Dataset: Trading_Signals (GitHub, francmeister/Trading_Signals). Classes: buy, sell.

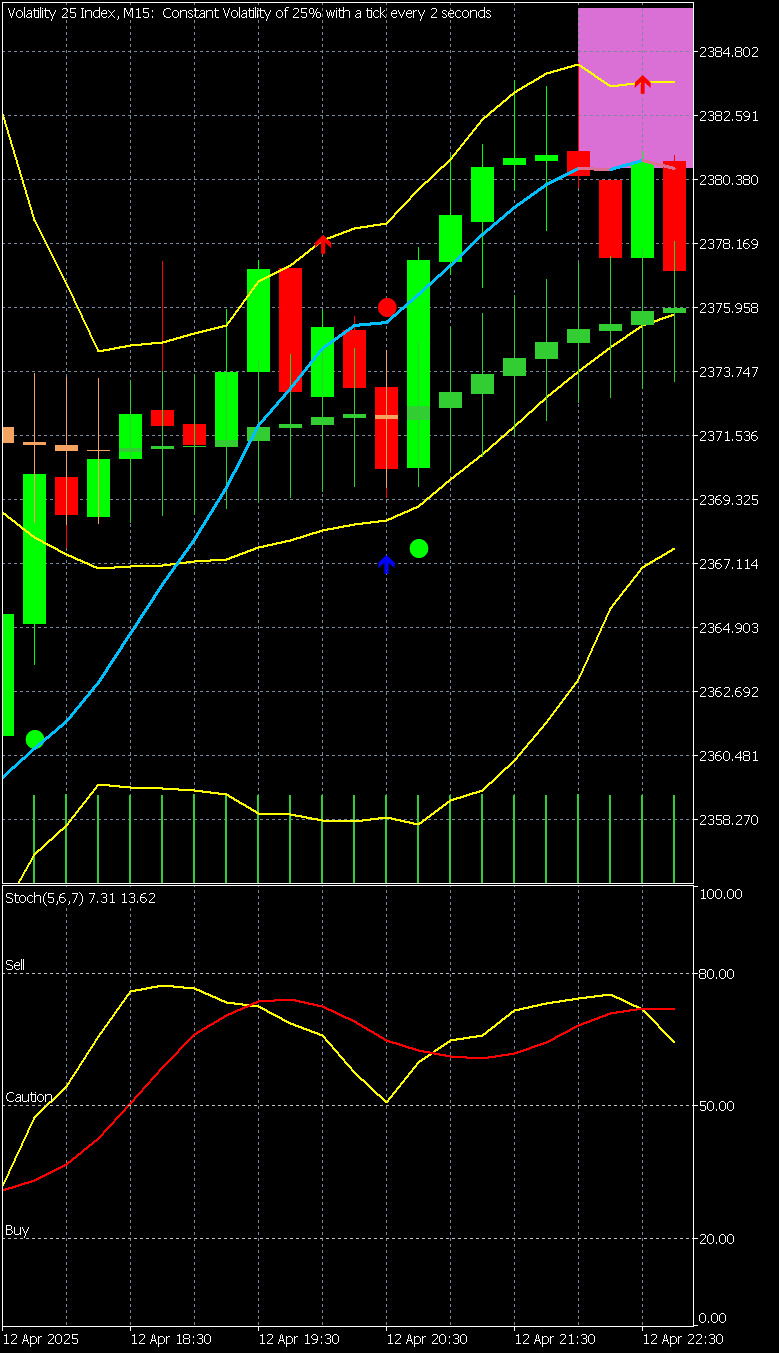
Label: sell

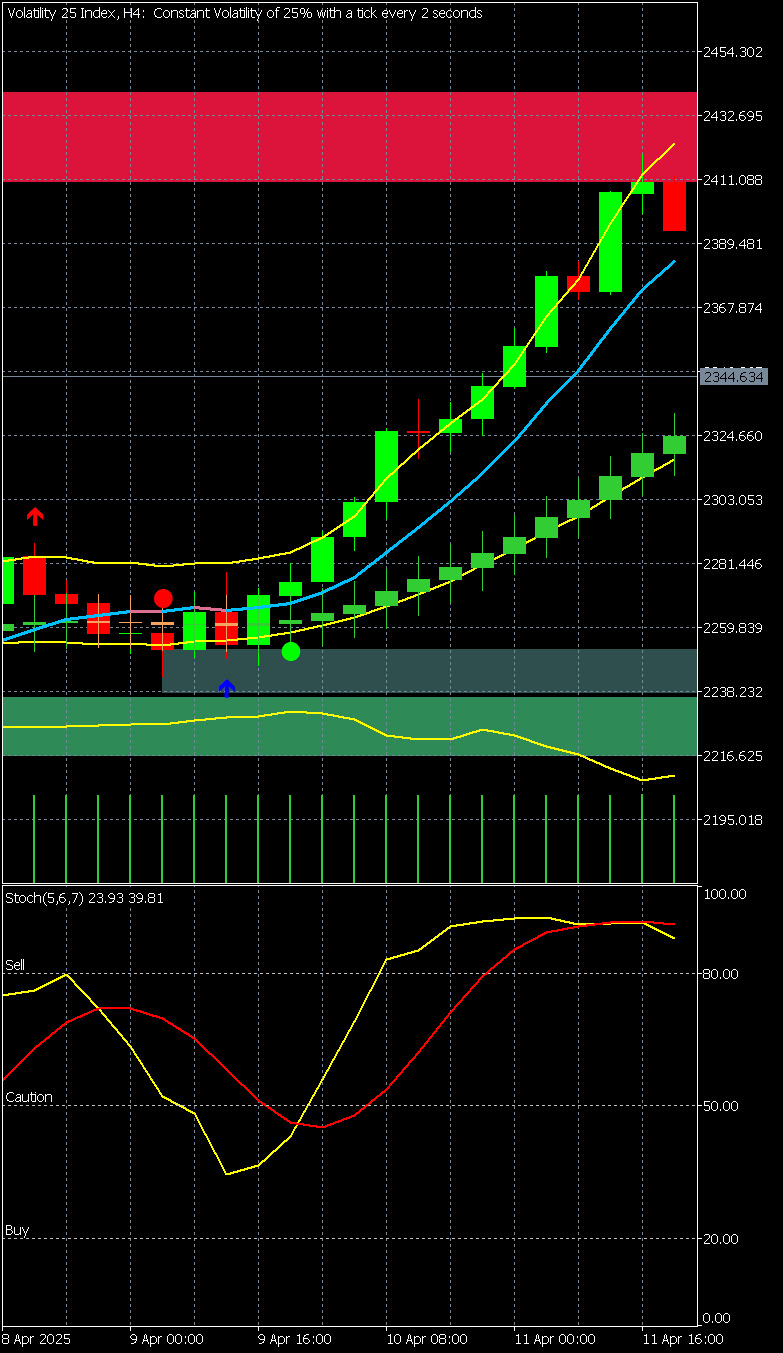
Label: sell

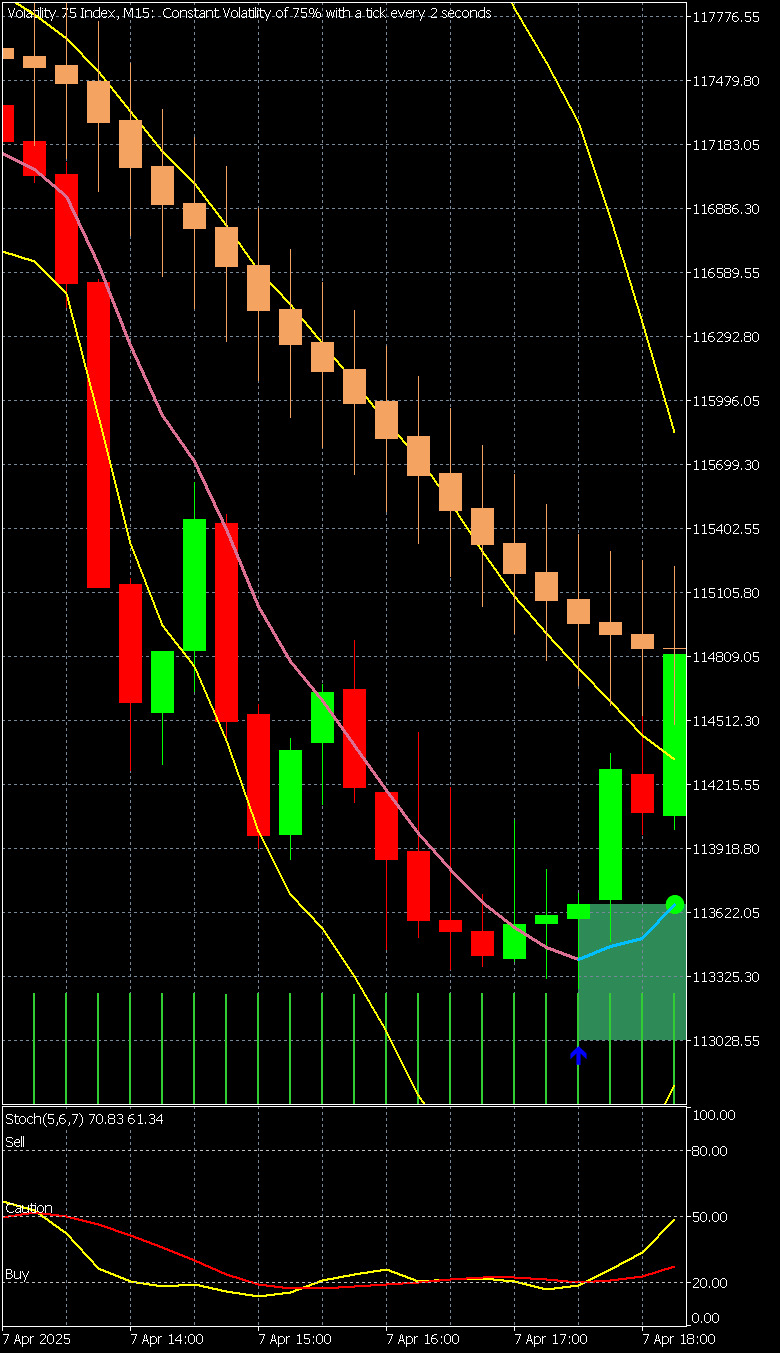
Label: buy

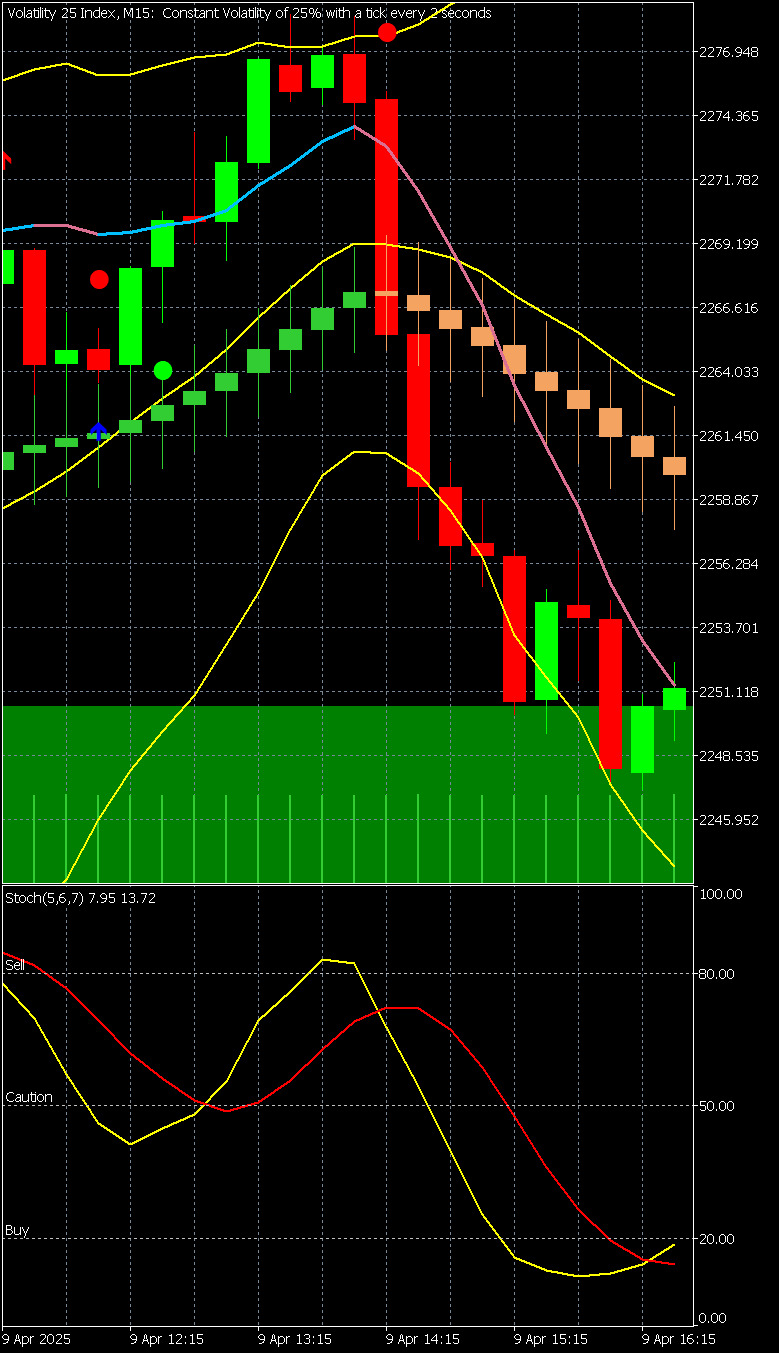
Label: buy

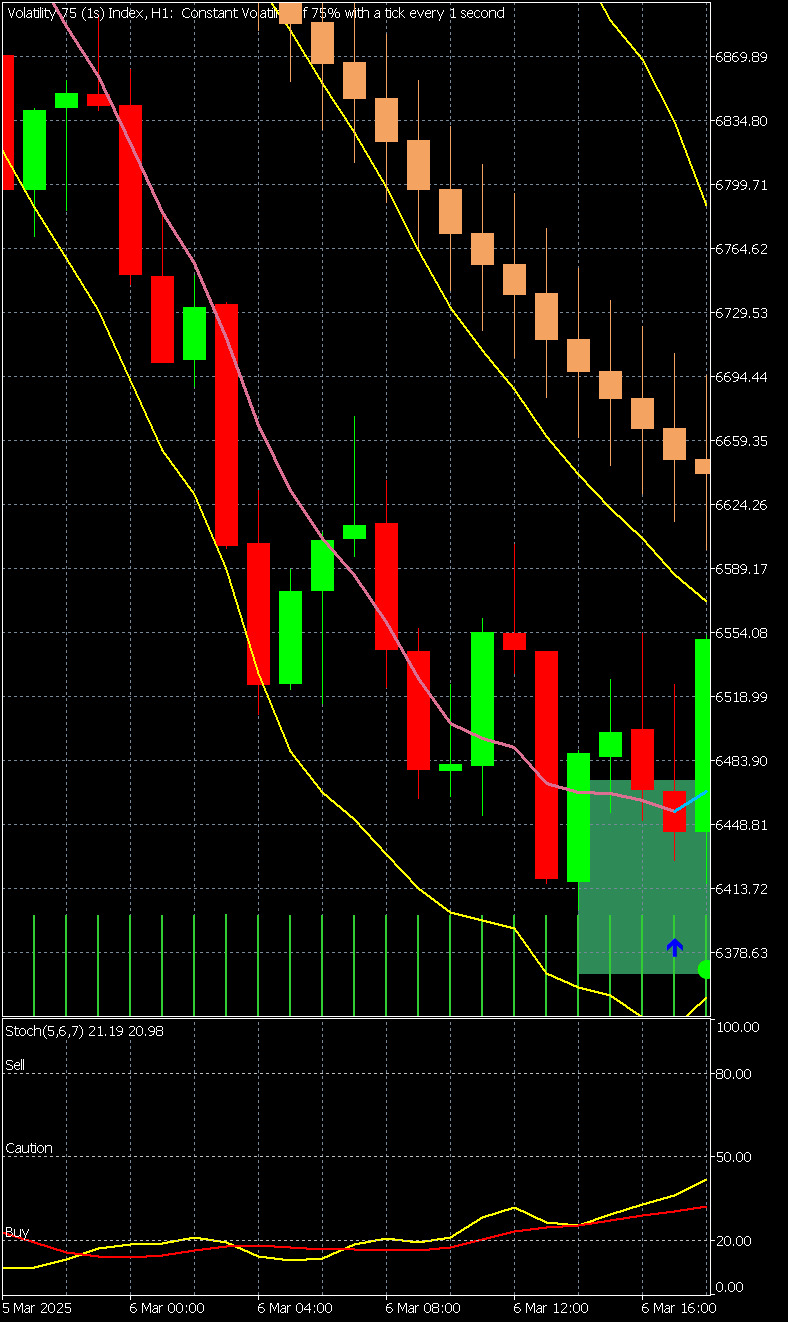
Label: buy

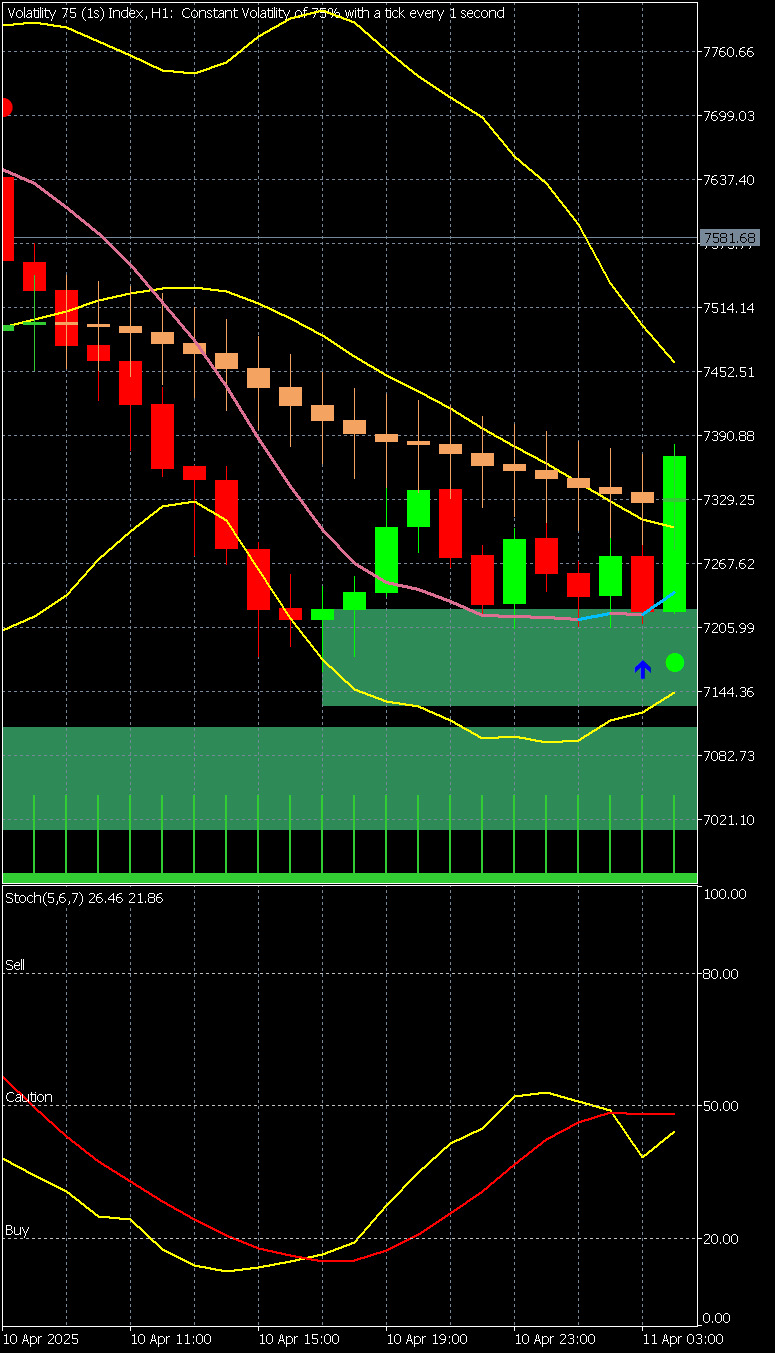
Label: buy
